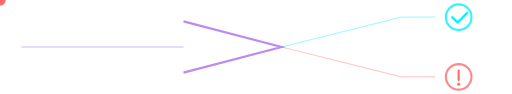
t = 0.00 s
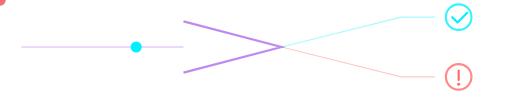
t = 0.72 s
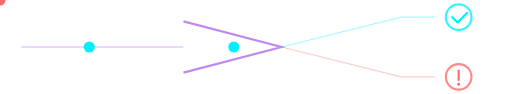
t = 1.32 s
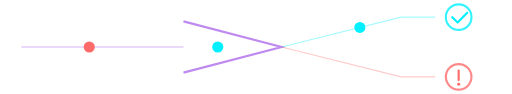
t = 2.12 s
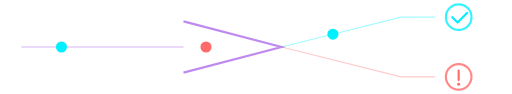
t = 2.85 s
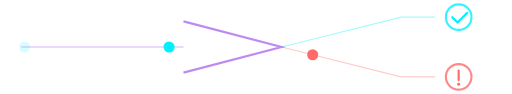
t = 3.52 s

The animated SVG that drew these frames (rendered in a browser with its animation timeline set to each time). Animation: 6 SMIL elements (animate=3,animateMotion=3); one cycle of 4.30 s, repeats indefinitely.

<svg width="240" height="44" viewBox="0 0 240 44" xmlns="http://www.w3.org/2000/svg">
  <polyline points="86,10 132,22 86,34" fill="none" stroke="#8A2BE2" stroke-width="1" opacity="0.55"/>
  <line x1="10" y1="22" x2="86" y2="22" stroke="#8A2BE2" stroke-width="0.5" opacity="0.35"/>
  <path d="M132,22 L188,8 L204,8" fill="none" stroke="#00F0FF" stroke-width="0.5" opacity="0.35"/>
  <path d="M132,22 L188,36 L204,36" fill="none" stroke="#FF6B6B" stroke-width="0.5" opacity="0.35"/>

  <circle cx="215" cy="8" r="6" fill="none" stroke="#00F0FF" stroke-width="1" opacity="0.8"/>
  <path d="M212,8 L214.5,10.5 L219,6" fill="none" stroke="#00F0FF" stroke-width="1" stroke-linecap="round" stroke-linejoin="round"/>

  <circle cx="215" cy="36" r="6" fill="none" stroke="#FF6B6B" stroke-width="1" opacity="0.8"/>
  <line x1="215" y1="33" x2="215" y2="37.5" stroke="#FF6B6B" stroke-width="1" stroke-linecap="round"/>
  <circle cx="215" cy="39.5" r="0.7" fill="#FF6B6B"/>

  <circle r="2.6" fill="#00F0FF">
    <animateMotion path="M10,22 L86,22 L132,22 L188,8 L204,8" dur="2.6s" begin="0s" repeatCount="indefinite"/>
    <animate attributeName="opacity" values="0;1;1;1;0" keyTimes="0;0.05;0.5;0.9;1" dur="2.6s" begin="0s" repeatCount="indefinite"/>
  </circle>
  <circle r="2.6" fill="#00F0FF">
    <animateMotion path="M10,22 L86,22 L132,22 L188,8 L204,8" dur="2.6s" begin="0.9s" repeatCount="indefinite"/>
    <animate attributeName="opacity" values="0;1;1;1;0" keyTimes="0;0.05;0.5;0.9;1" dur="2.6s" begin="0.9s" repeatCount="indefinite"/>
  </circle>
  <circle r="2.6" fill="#FF6B6B">
    <animateMotion path="M10,22 L86,22 L132,22 L188,36 L204,36" dur="2.6s" begin="1.7s" repeatCount="indefinite"/>
    <animate attributeName="opacity" values="0;1;1;1;0" keyTimes="0;0.05;0.5;0.9;1" dur="2.6s" begin="1.7s" repeatCount="indefinite"/>
  </circle>
</svg>
